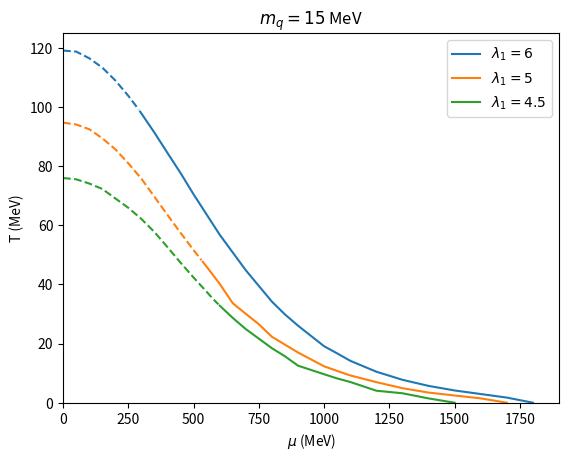

The matplotlib source for this figure:
#!/usr/bin/env python3
# -*- coding: utf-8 -*-
"""
Created on Thu Mar 30 11:40:52 2023

@author: seanbartz
"""

import numpy as np
import matplotlib.pyplot as plt

cross_lambda_6_muValues=np.array([0,
50,
100,
150,
200,
250,
275,
285,
290])

cross_lambda_6_Temps=np.array([119.1,
118.76,
116.5,
113.359,
109,
103.775,
100.875,
99.68,
99.069])

FO_lambda_6_muValues=np.array([295,
300,
350,
400,
450,
500,
600,
700,
800,
850,
900,
1000,
1050,
1100,
1200,
1300,
1400,
1500,
1600,
1700,
1800])

FO_lambda_6_Temps=np.array([98.45076531,
97.82857143,
91.33,
84.46,
77.67,
70.46,
56.81,
44.79,
34.18,
29.85,
26.05,
19.1,
16.68,
14.185,
10.49,
7.75,
5.689,
4.144,
2.936,
1.734,
0])

cross_lambda_5_muValues=np.array([0,
50,
100,
150,
200,
250,
300,
350,
400,
450,
500,
525,
530])

cross_lambda_5_Temps=np.array([94.72,
94.1,
92.5,
89.46,
85.73,
80.95,
75.76,
69.63,
63.5,
57.45,
51.6,
48.78,
48.21825])

FO_lambda_5_muValues=np.array([535,
550,
600,
650,
670,
750,
800,
900,
1000,
1050,
1100,
1200,
1300,
1400,
1500,
1600,
1700])

FO_lambda_5_Temps=np.array([47.65994898,
46,
40.19,
33.64,
32.19,
26.53,
22.3,
16.97,
12.31,
10.75,
9.23,
6.96,
4.914,
3.432,
2.439,
1.471,
0])
cross_lambda_45_muValues=np.array([0,
50,
100,
150,
200,
250,
300,
350,
400,
450,
500,
550,
575,
595])

cross_lambda_45_Temps=np.array([75.99,
75.56,
74.14,
72.31,
69.1,
65.91,
62.14,
57.72,
52.61,
47.35,
42.33,
37.5,
35.05,
33.265])

FO_lambda_45_muValues=np.array([600,
650,
700,
800,
850,
900,
1000,
1050,
1100,
1200,
1300,
1400,
1500])

FO_lambda_45_Temps=np.array([32.82755102,
28.681,
24.887,
18.43,
15.694,
12.53,
9.63,
8.21,
7.016,
4.062,
3.198,
1.457,
0])

#define the standard colors
colors = plt.rcParams['axes.prop_cycle'].by_key()['color']
#plot the data
plt.plot(cross_lambda_6_muValues,cross_lambda_6_Temps,'--',color=colors[0])
plt.plot(FO_lambda_6_muValues,FO_lambda_6_Temps,label='$\lambda_1=6$',color=colors[0])
plt.plot(cross_lambda_5_muValues,cross_lambda_5_Temps,'--',color=colors[1])
plt.plot(FO_lambda_5_muValues,FO_lambda_5_Temps,label='$\lambda_1=5$',color=colors[1])
plt.plot(cross_lambda_45_muValues,cross_lambda_45_Temps,'--',color=colors[2])
plt.plot(FO_lambda_45_muValues,FO_lambda_45_Temps,label='$\lambda_1=4.5$',color=colors[2])
plt.title('$m_q = 15$ MeV')

#make the plot look nice
plt.xlabel('$\mu$ (MeV)')
plt.ylabel('T (MeV)')
plt.xlim(0,1900)
plt.ylim(0,125)


#make a legend
plt.legend()

#save the plot as png, pdf, jpg, and eps
plt.savefig('phaseDiagramPlot_mq_15.png',dpi=500)
plt.savefig('phaseDiagramPlot_mq_15.pdf')
plt.savefig('phaseDiagramPlot_mq_15.jpg')
plt.savefig('phaseDiagramPlot_mq_15.eps')



plt.show()